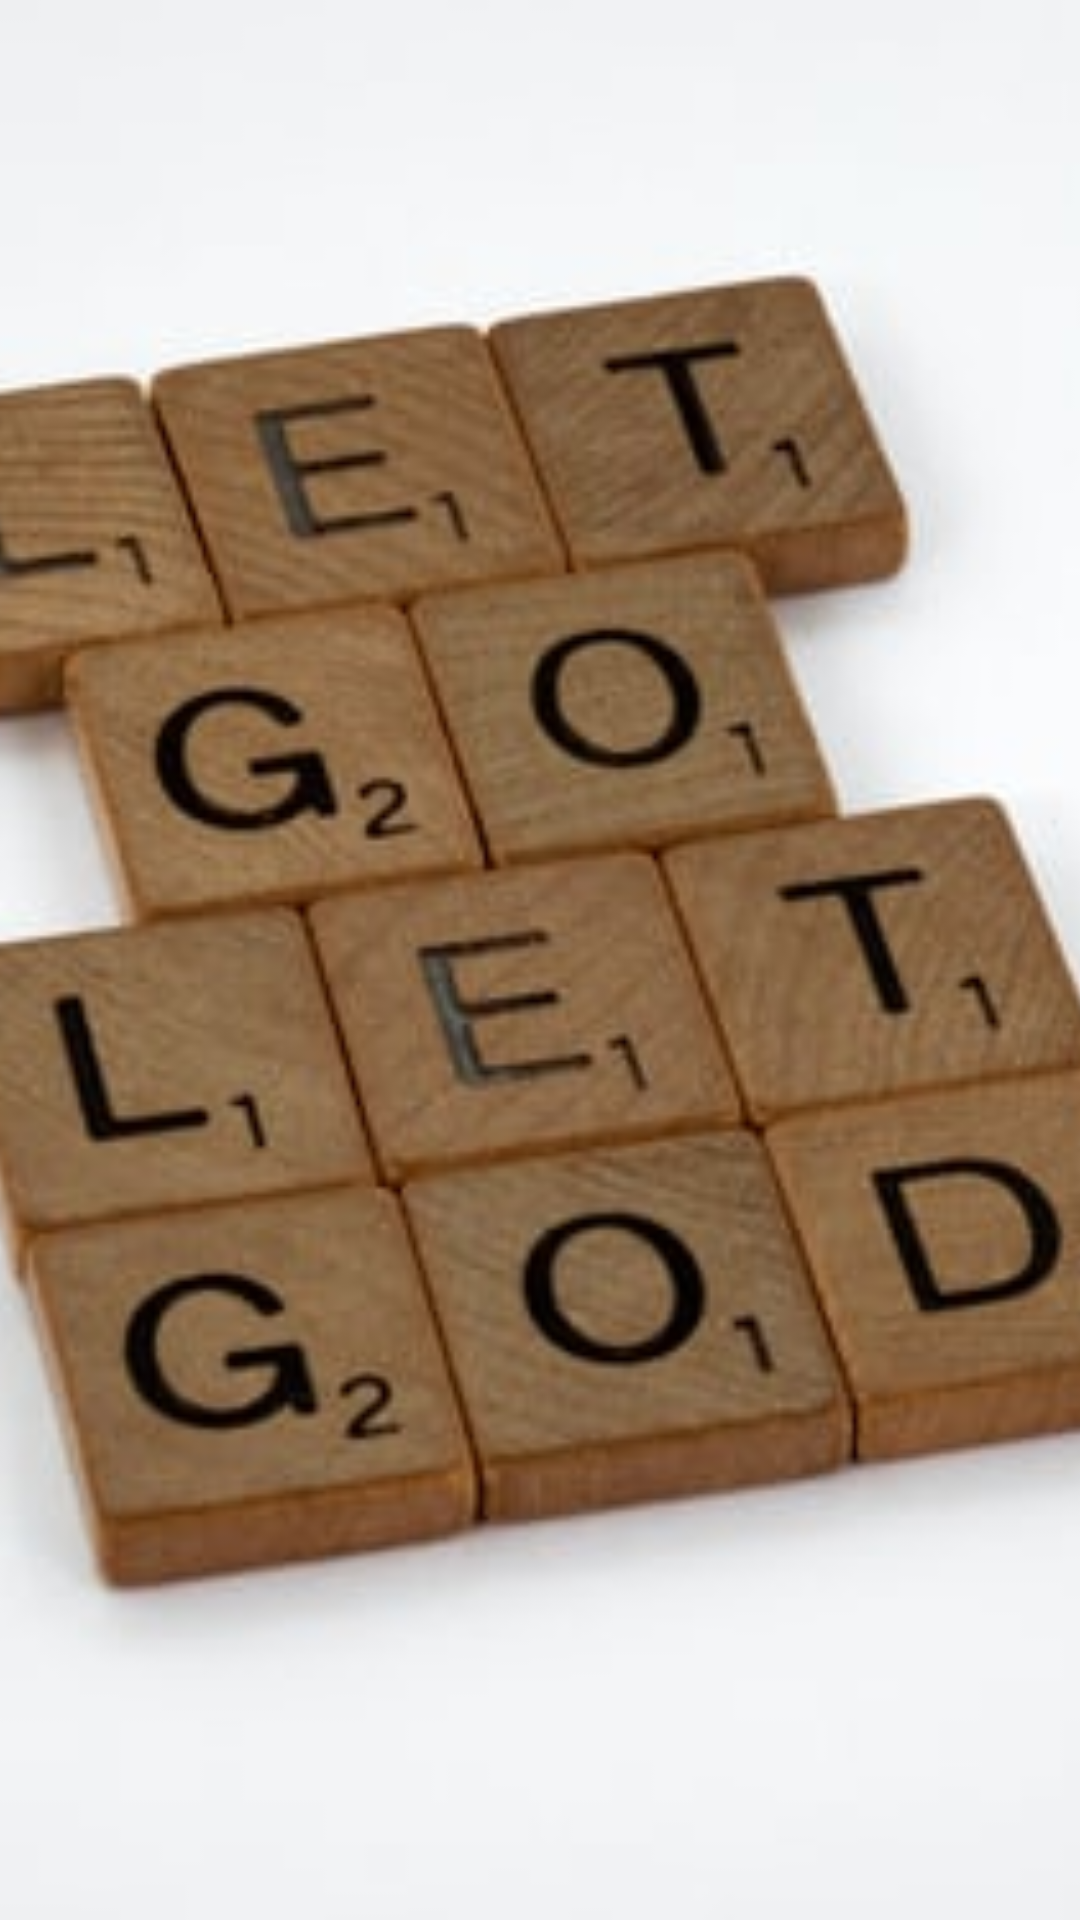

Write the Android layout XML for this screen, with the resource values it uses.
<!-- AndroidManifest.xml: application theme Theme.LoginAndSignuphw12 -->
<!-- res/layout/activity_home.xml -->
<?xml version="1.0" encoding="utf-8"?>
<androidx.constraintlayout.widget.ConstraintLayout xmlns:android="http://schemas.android.com/apk/res/android"
    xmlns:app="http://schemas.android.com/apk/res-auto"
    xmlns:tools="http://schemas.android.com/tools"
    android:layout_width="match_parent"
    android:layout_height="match_parent"
    tools:context=".home">

    <ImageView
        android:id="@+id/imageView2"
        android:layout_width="fill_parent"
        android:layout_height="fill_parent"
        android:scaleType="centerCrop"
        android:src="@drawable/hooome"
        app:layout_constraintBottom_toBottomOf="parent"
        app:layout_constraintEnd_toEndOf="parent"
        app:layout_constraintHorizontal_bias="1.0"
        app:layout_constraintStart_toStartOf="parent"
        app:layout_constraintTop_toTopOf="parent"
        app:layout_constraintVertical_bias="0.0"
        app:srcCompat="@drawable/hooome" />
</androidx.constraintlayout.widget.ConstraintLayout>
<!-- resources referenced by this layout -->
<resources>
  <!-- drawable hooome: jpeg bitmap (drawable, 19224 bytes) -->
  <style name="Theme.LoginAndSignuphw12" parent="Theme.MaterialComponents.DayNight.DarkActionBar">
          
          <item name="colorPrimary">@color/purple_500</item>
          <item name="colorPrimaryVariant">@color/purple_700</item>
          <item name="colorOnPrimary">@color/white</item>
          
          <item name="colorSecondary">@color/teal_200</item>
          <item name="colorSecondaryVariant">@color/teal_700</item>
          <item name="colorOnSecondary">@color/black</item>
          
          <item name="android:statusBarColor" tools:targetApi="l">?attr/colorPrimaryVariant</item>
          
      </style>
  <!-- not gathered from this repository: default colours our renderer supplied (Android Studio template values) -->
  <color name="purple_500">#FF6200EE</color>
  <color name="purple_700">#FF3700B3</color>
  <color name="teal_200">#FF03DAC5</color>
  <color name="teal_700">#FF018786</color>
  <color name="black">#FF000000</color>
  <color name="white">#FFFFFFFF</color>
</resources>
